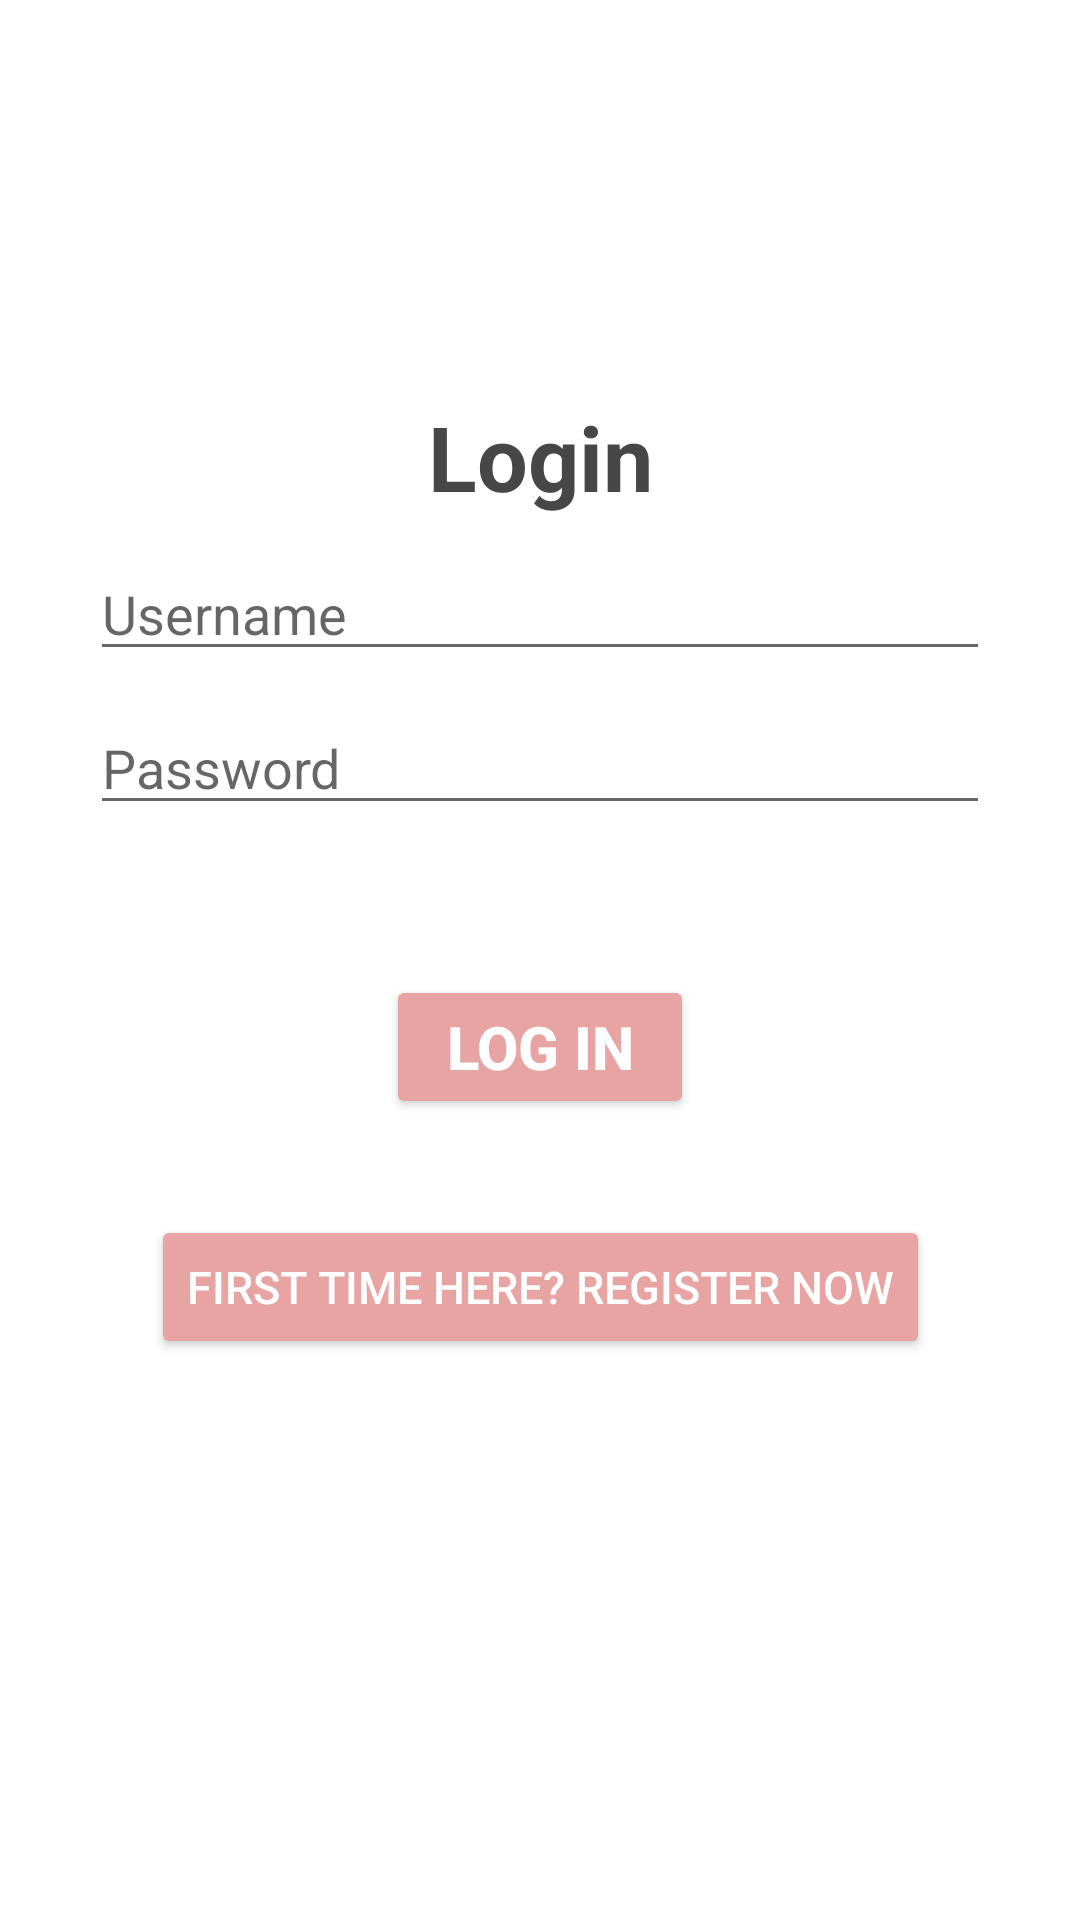

Layout XML and referenced resources for this Android screen:
<!-- AndroidManifest.xml: application theme LightTheme.MyApplication -->
<!-- res/layout/activity_login.xml -->
<?xml version="1.0" encoding="utf-8"?>
<LinearLayout xmlns:android="http://schemas.android.com/apk/res/android"
    xmlns:app="http://schemas.android.com/apk/res-auto"
    xmlns:tools="http://schemas.android.com/tools"
    android:layout_width="match_parent"
    android:layout_height="match_parent"
    android:background="@color/white"
    android:orientation="vertical"
    android:padding="16dp"
    tools:context=".UI.LoginActivity">

    <androidx.constraintlayout.widget.ConstraintLayout
        android:layout_width="match_parent"
        android:layout_height="match_parent">

        

        <ImageButton
            android:id="@+id/setting_btn"
            android:layout_width="60dp"
            android:layout_height="60dp"
            android:layout_marginEnd="320dp"
            android:background="@android:color/transparent"
            android:contentDescription="setting"
            android:src="@drawable/ic_setting"
            app:layout_constraintBottom_toBottomOf="parent"
            app:layout_constraintEnd_toEndOf="parent"
            app:layout_constraintTop_toTopOf="parent"
            app:layout_constraintVertical_bias="0.0"
            app:tint="@color/black" />

        <ImageView
            android:id="@+id/logo1"
            android:layout_width="100dp"
            android:layout_height="100dp"
            android:layout_gravity="center_horizontal"
            android:src="@drawable/logo"
            app:layout_constraintEnd_toEndOf="parent"
            app:layout_constraintStart_toStartOf="parent"
            app:layout_constraintTop_toTopOf="parent" />

        
        <TextView
            android:id="@+id/textView"
            android:layout_width="wrap_content"
            android:layout_height="wrap_content"
            android:layout_gravity="center_horizontal"
            android:layout_marginTop="16dp"
            android:text="Login"
            android:textColor="@color/my_darkgrey"
            android:textSize="30sp"
            android:textStyle="bold"
            app:layout_constraintEnd_toEndOf="parent"
            app:layout_constraintStart_toStartOf="parent"
            app:layout_constraintTop_toBottomOf="@+id/logo1" />

        
        <EditText
            android:id="@+id/login_et_username"
            android:layout_width="300dp"
            android:layout_height="wrap_content"
            android:layout_gravity="center_horizontal"
            android:layout_margin="10dp"
            android:layout_marginTop="40dp"
            android:hint="Username"
            android:inputType="text"
            app:layout_constraintEnd_toEndOf="parent"
            app:layout_constraintHorizontal_bias="0.493"
            app:layout_constraintStart_toStartOf="parent"
            app:layout_constraintTop_toBottomOf="@+id/textView" />

        
        <EditText
            android:id="@+id/login_et_password"
            android:layout_width="300dp"
            android:layout_height="wrap_content"
            android:layout_gravity="center_horizontal"
            android:layout_margin="10dp"
            android:layout_marginTop="40dp"
            android:hint="Password"
            android:inputType="textPassword"
            app:layout_constraintEnd_toEndOf="parent"
            app:layout_constraintHorizontal_bias="0.493"
            app:layout_constraintStart_toStartOf="parent"
            app:layout_constraintTop_toBottomOf="@+id/login_et_username" />

        
        <Button
            android:id="@+id/login_btn"
            android:layout_width="wrap_content"
            android:layout_height="wrap_content"
            android:layout_gravity="center_horizontal"
            android:layout_margin="50dp"
            android:layout_marginTop="92dp"
            android:backgroundTint="@color/my_pink"
            android:paddingLeft="20dp"
            android:paddingTop="10dp"
            android:paddingRight="20dp"
            android:paddingBottom="10dp"
            android:text="@string/login_btn"
            android:textColor="@color/white"
            android:textSize="20sp"
            android:textStyle="bold"
            app:layout_constraintEnd_toEndOf="parent"
            app:layout_constraintStart_toStartOf="parent"
            app:layout_constraintTop_toBottomOf="@+id/login_et_password" />

        
        <Button
            android:id="@+id/gotoreg_btn"
            android:layout_width="wrap_content"
            android:layout_height="wrap_content"
            android:layout_gravity="center_horizontal"
            android:backgroundTint="@color/my_pink"
            android:text="@string/register_now_btn"
            android:textColor="@color/white"
            android:textSize="15dp"
            app:layout_constraintBottom_toBottomOf="parent"
            app:layout_constraintEnd_toEndOf="parent"
            app:layout_constraintStart_toStartOf="parent"
            app:layout_constraintTop_toBottomOf="@+id/login_btn"
            app:layout_constraintVertical_bias="0.158" />

    </androidx.constraintlayout.widget.ConstraintLayout>
</LinearLayout>
<!-- resources referenced by this layout -->
<resources>
  <color name="black">#FF000000</color>
  <color name="my_darkgrey">#474747</color>
  <color name="my_pink">#E7A4A3</color>
  <color name="white">#FFFFFFFF</color>
  <string name="login_btn">Log In</string>
  <string name="register_now_btn">First time here? Register now</string>
  <style name="LightTheme.MyApplication" parent="Theme.MaterialComponents.DayNight.NoActionBar">
          
          <item name="colorPrimary">@color/purple_500</item>
          <item name="colorPrimaryVariant">@color/purple_700</item>
          <item name="colorOnPrimary">@color/white</item>
          
          <item name="colorSecondary">@color/teal_200</item>
          <item name="colorSecondaryVariant">@color/teal_700</item>
          <item name="colorOnSecondary">@color/black</item>
          
          <item name="android:statusBarColor">@color/my_pink</item>
  
          
          <item name="loginRegBackgroundColor">@color/white</item>
          <item name="buttonTextColor">@color/white</item>
          <item name="etColor">@color/black</item>
          <item name="etHintColor">@color/my_darkgrey</item>
          <item name="loginRegTitleColor">@color/my_darkgrey</item>
          <item name="textColor">@color/black</item>
          <item name="backgroundPic">@drawable/bg_light</item>
          <item name="sendButtonColor">@color/my_darkgrey</item>
          <item name="sendButtonTextColor">@color/white</item>
          <item name="contactBGColor">@color/my_tpink</item>
          <item name="contactBGContactListColor">@color/my_tpink</item>
          <item name="deleteButtonColor">@color/white</item>
      </style>
  <color name="purple_500">#FF6200EE</color>
  <color name="purple_700">#FF3700B3</color>
  <color name="teal_200">#FF03DAC5</color>
  <color name="teal_700">#FF018786</color>
</resources>
